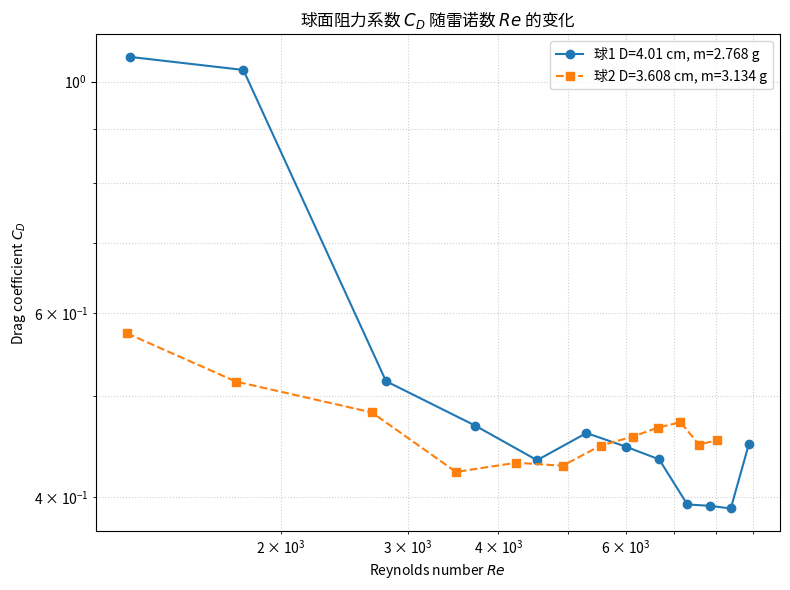

Recreate this plot in Python.
import numpy as np
import matplotlib.pyplot as plt
import matplotlib.font_manager as fm

# ---- 可选：设置中文字体以避免乱码（会自动选可用字体） ----
preferred = ["Microsoft YaHei", "SimHei", "Noto Sans CJK SC", "PingFang", "WenQuanYi Zen Hei"]
available = {f.name for f in fm.fontManager.ttflist}
for name in preferred:
    if name in available:
        plt.rcParams['font.sans-serif'] = [name]
        plt.rcParams['font.family'] = 'sans-serif'
        break
plt.rcParams['axes.unicode_minus'] = False

# ---------------- 1) v-f 校准数据（之前给出的） ----------------
v_cal = np.array([0.51, 0.66, 1.10, 1.47, 1.76, 2.02, 2.24, 2.48, 2.71, 2.87, 3.06, 3.28])  # m/s
f_cal = np.array([7.85, 10.58, 15.63, 20.05, 24.04, 27.62, 30.86, 33.94, 36.76, 39.47, 41.67, 43.86])  # Hz

# 线性拟合 v = k * f + b
p_cal = np.polyfit(f_cal, v_cal, 1)
k_cal, b_cal = p_cal
def v_from_f(f):
    return np.polyval(p_cal, f)

print(f"校准: v = {k_cal:.6f} * f + {b_cal:.6f}  (m/s)")

# ---------------- 2) 两组实验数据（从你图片提取） ----------------
# 球1（表1）
m1_g = 2.768          # mg
D1_cm = 4.01          # 球径 cm
L1_cm = 16            # 悬线长 cm，请根据实际修改
f1 = np.array([7.25, 9.85, 14.79, 19.23, 23.15, 26.88, 30.34, 33.56, 36.59, 39.27, 41.84, 44.25])
delta_d1_cm = np.array([0.10, 0.20, 0.25, 0.40, 0.55, 0.80, 1.00, 1.20, 1.30, 1.50, 1.70, 2.20])

# 球2（表2）
m2_g = 3.134
D2_cm = 3.608
L2_cm = 17
f2 = np.array([7.85, 10.58, 15.63, 20.05, 24.04, 27.65, 31.06, 34.25, 37.04, 39.68, 42.02, 44.44])
delta_d2_cm = np.array([0.05, 0.09, 0.20, 0.30, 0.45, 0.60, 0.80, 1.00, 1.20, 1.40, 1.50, 1.70])

# ---------------- 3) 常量与单位转换 ----------------
g = 9.80665                 # 重力加速度 m/s^2
rho_air = 1.225             # 空气密度 kg/m^3（按需修改）
mu_air = 1.81e-5            # 动粘度 Pa·s（按需修改）

# 单位转换
m1 = m1_g / 1000.0
m2 = m2_g / 1000.0
D1 = D1_cm / 100.0
D2 = D2_cm / 100.0
L1 = L1_cm / 100.0
L2 = L2_cm / 100.0
delta1 = delta_d1_cm / 100.0
delta2 = delta_d2_cm / 100.0

A1 = np.pi * (D1**2) / 4.0
A2 = np.pi * (D2**2) / 4.0

# 校验 delta < L
if np.any(delta1 >= L1):
    raise ValueError("球1存在 delta >= L1，请检查数据/单位")
if np.any(delta2 >= L2):
    raise ValueError("球2存在 delta >= L2，请检查数据/单位")

# ---------------- 4) 计算：v, F_D(严格tan), Re, C_D ----------------
v1 = v_from_f(f1)
v2 = v_from_f(f2)

# 严格关系：tan(theta) = delta / sqrt(L^2 - delta^2)
tan1 = delta1 / L1
tan2 = delta2 / L2

Fd1 = m1 * g * tan1
Fd2 = m2 * g * tan2

Re1 = rho_air * v1 * D1 / mu_air
Re2 = rho_air * v2 * D2 / mu_air

Cd1 = 2.0 * Fd1 / (rho_air * A1 * v1**2)
Cd2 = 2.0 * Fd2 / (rho_air * A2 * v2**2)

# ---------------- 5) 绘图：Cd vs Re（对数坐标） ----------------
plt.figure(figsize=(8,6))
plt.loglog(Re1, Cd1, 'o-', label=f'球1 D={D1*100:.2f} cm, m={m1_g:.3f} g')
plt.loglog(Re2, Cd2, 's--', label=f'球2 D={D2*100:.3f} cm, m={m2_g:.3f} g')
plt.xlabel('Reynolds number $Re$')
plt.ylabel('Drag coefficient $C_D$')
plt.title('球面阻力系数 $C_D$ 随雷诺数 $Re$ 的变化')
plt.grid(True, which='both', ls=':', alpha=0.6)
plt.legend()
plt.tight_layout()
plt.show()

# ---------------- 6) 打印表格结果 ----------------
print("\n--- 球1 结果 (f Hz, v m/s, Δd m, F_D N, Re, C_D) ---")
for i in range(len(f1)):
    print(f"{f1[i]:5.2f} , {v1[i]:.3f} , {delta1[i]:.4f} , {Fd1[i]:.6e} , {Re1[i]:.1f} , {Cd1[i]:.4f}")

print("\n--- 球2 结果 (f Hz, v m/s, Δd m, F_D N, Re, C_D) ---")
for i in range(len(f2)):
    print(f"{f2[i]:5.2f} , {v2[i]:.3f} , {delta2[i]:.4f} , {Fd2[i]:.6e} , {Re2[i]:.1f} , {Cd2[i]:.4f}")
